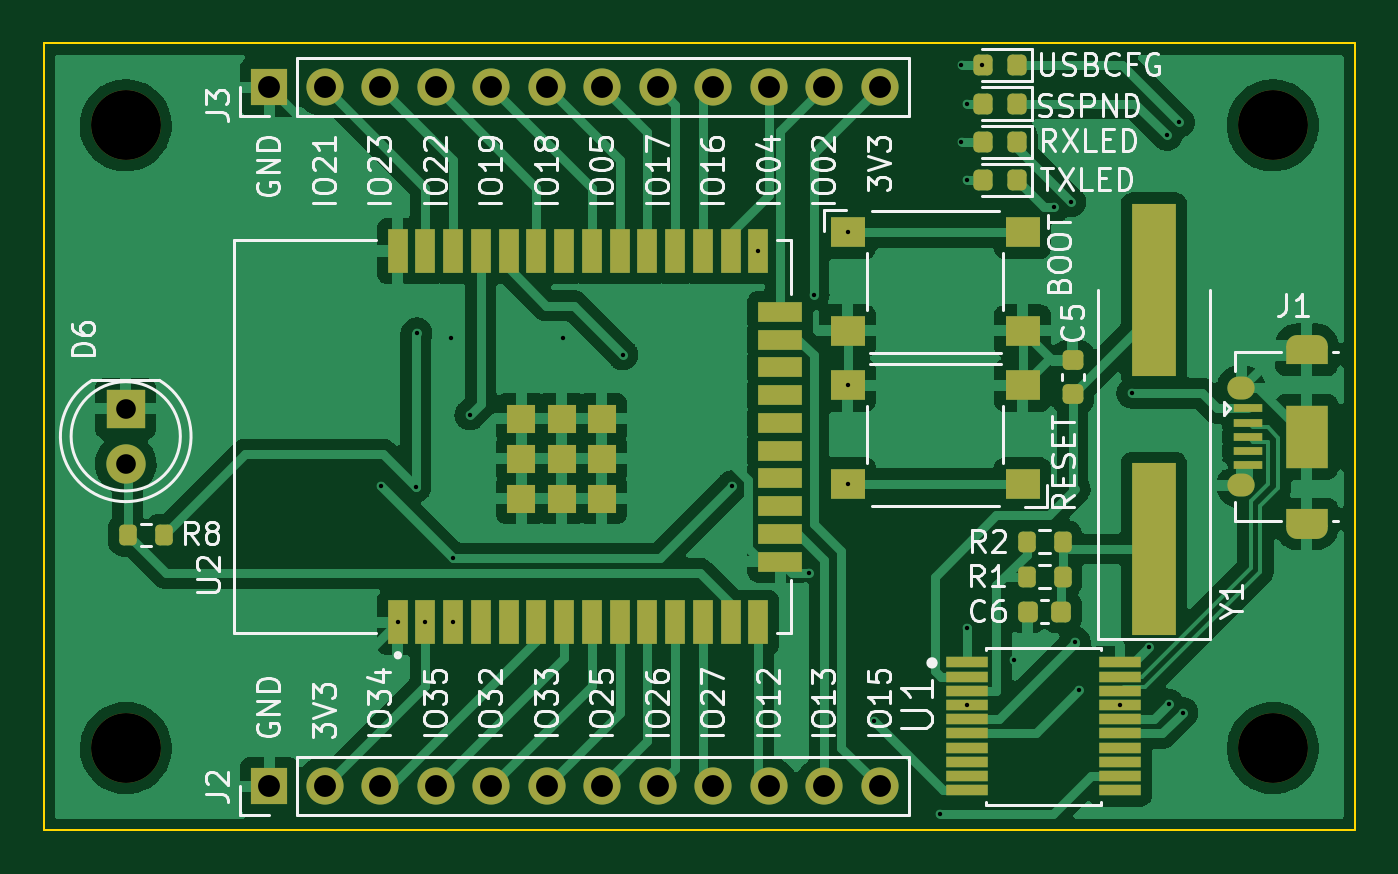
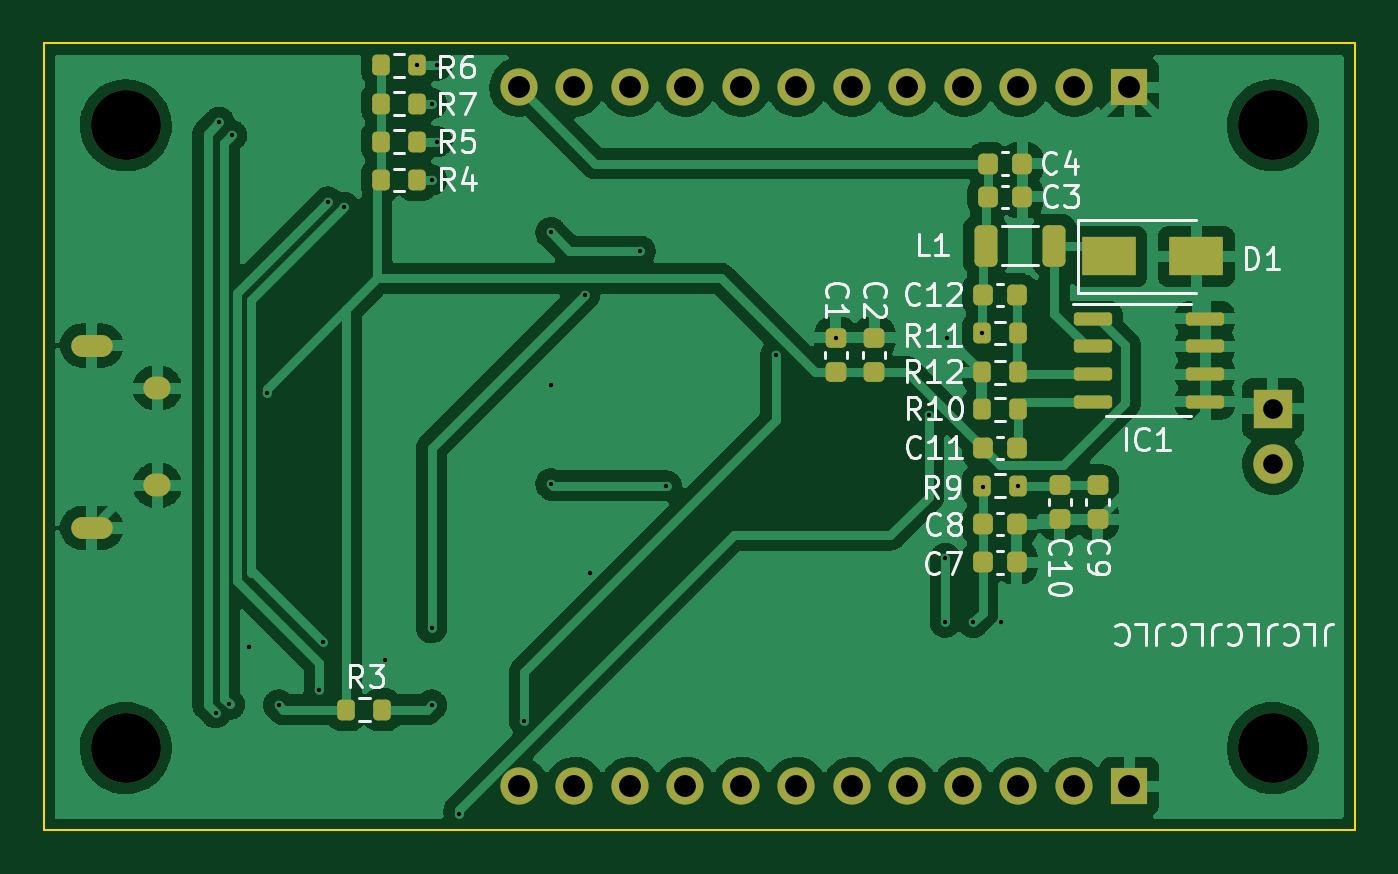
Circuit board: 9 layer files. Board 60.0 x 36.0 mm.
- bottom_copper: ir_daughter_board-B_Cu.gbr (175154 bytes)
- bottom_mask: ir_daughter_board-B_Mask.gbr (4731 bytes)
- bottom_silk: ir_daughter_board-B_Silkscreen.gbr (21764 bytes)
- outline: ir_daughter_board-Edge_Cuts.gbr (690 bytes)
- top_copper: ir_daughter_board-F_Cu.gbr (134386 bytes)
- top_mask: ir_daughter_board-F_Mask.gbr (5860 bytes)
- top_silk: ir_daughter_board-F_Silkscreen.gbr (46598 bytes)
- drill: ir_daughter_board-NPTH.drl (401 bytes)
- drill: ir_daughter_board-PTH.drl (1776 bytes)

=== bottom_copper: ir_daughter_board-B_Cu.gbr (175154 bytes, source omitted) ===
=== bottom_mask: ir_daughter_board-B_Mask.gbr ===
%TF.GenerationSoftware,KiCad,Pcbnew,6.0.0*%
%TF.CreationDate,2022-01-07T13:30:01+01:00*%
%TF.ProjectId,ir_daughter_board,69725f64-6175-4676-9874-65725f626f61,rev?*%
%TF.SameCoordinates,Original*%
%TF.FileFunction,Soldermask,Bot*%
%TF.FilePolarity,Negative*%
%FSLAX46Y46*%
G04 Gerber Fmt 4.6, Leading zero omitted, Abs format (unit mm)*
G04 Created by KiCad (PCBNEW 6.0.0) date 2022-01-07 13:30:01*
%MOMM*%
%LPD*%
G01*
G04 APERTURE LIST*
G04 Aperture macros list*
%AMRoundRect*
0 Rectangle with rounded corners*
0 $1 Rounding radius*
0 $2 $3 $4 $5 $6 $7 $8 $9 X,Y pos of 4 corners*
0 Add a 4 corners polygon primitive as box body*
4,1,4,$2,$3,$4,$5,$6,$7,$8,$9,$2,$3,0*
0 Add four circle primitives for the rounded corners*
1,1,$1+$1,$2,$3*
1,1,$1+$1,$4,$5*
1,1,$1+$1,$6,$7*
1,1,$1+$1,$8,$9*
0 Add four rect primitives between the rounded corners*
20,1,$1+$1,$2,$3,$4,$5,0*
20,1,$1+$1,$4,$5,$6,$7,0*
20,1,$1+$1,$6,$7,$8,$9,0*
20,1,$1+$1,$8,$9,$2,$3,0*%
G04 Aperture macros list end*
%ADD10O,1.700000X1.700000*%
%ADD11R,1.700000X1.700000*%
%ADD12O,1.900000X1.000000*%
%ADD13O,1.250000X1.050000*%
%ADD14C,3.200000*%
%ADD15RoundRect,0.200000X-0.200000X-0.275000X0.200000X-0.275000X0.200000X0.275000X-0.200000X0.275000X0*%
%ADD16RoundRect,0.200000X0.200000X0.275000X-0.200000X0.275000X-0.200000X-0.275000X0.200000X-0.275000X0*%
%ADD17RoundRect,0.150000X0.725000X0.150000X-0.725000X0.150000X-0.725000X-0.150000X0.725000X-0.150000X0*%
%ADD18RoundRect,0.225000X0.225000X0.250000X-0.225000X0.250000X-0.225000X-0.250000X0.225000X-0.250000X0*%
%ADD19R,2.500000X1.800000*%
%ADD20RoundRect,0.250000X-0.275000X-0.700000X0.275000X-0.700000X0.275000X0.700000X-0.275000X0.700000X0*%
%ADD21RoundRect,0.225000X-0.250000X0.225000X-0.250000X-0.225000X0.250000X-0.225000X0.250000X0.225000X0*%
%ADD22RoundRect,0.225000X0.250000X-0.225000X0.250000X0.225000X-0.250000X0.225000X-0.250000X-0.225000X0*%
%ADD23C,1.800000*%
%ADD24R,1.800000X1.800000*%
G04 APERTURE END LIST*
D10*
%TO.C,J2*%
X135255000Y-111000000D03*
X132715000Y-111000000D03*
X130175000Y-111000000D03*
X127635000Y-111000000D03*
X125095000Y-111000000D03*
X122555000Y-111000000D03*
X120015000Y-111000000D03*
X117475000Y-111000000D03*
X114935000Y-111000000D03*
X112395000Y-111000000D03*
X109855000Y-111000000D03*
D11*
X107315000Y-111000000D03*
%TD*%
%TO.C,J3*%
X107315000Y-79000000D03*
D10*
X109855000Y-79000000D03*
X112395000Y-79000000D03*
X114935000Y-79000000D03*
X117475000Y-79000000D03*
X120015000Y-79000000D03*
X122555000Y-79000000D03*
X125095000Y-79000000D03*
X127635000Y-79000000D03*
X130175000Y-79000000D03*
X132715000Y-79000000D03*
X135255000Y-79000000D03*
%TD*%
D12*
%TO.C,J1*%
X154800000Y-90825000D03*
D13*
X151800000Y-97225000D03*
X151800000Y-92775000D03*
D12*
X154800000Y-99175000D03*
%TD*%
D14*
%TO.C,H4*%
X100750000Y-80750000D03*
%TD*%
%TO.C,H3*%
X153250000Y-109250000D03*
%TD*%
%TO.C,H2*%
X100750000Y-109250000D03*
%TD*%
%TO.C,H1*%
X153250000Y-80750000D03*
%TD*%
D15*
%TO.C,R12*%
X112425000Y-92048000D03*
X114075000Y-92048000D03*
%TD*%
D16*
%TO.C,R11*%
X112425000Y-90250000D03*
X114075000Y-90250000D03*
%TD*%
D15*
%TO.C,R10*%
X114075000Y-93750000D03*
X112425000Y-93750000D03*
%TD*%
D17*
%TO.C,IC1*%
X103850000Y-89595000D03*
X103850000Y-90865000D03*
X103850000Y-92135000D03*
X103850000Y-93405000D03*
X109000000Y-93405000D03*
X109000000Y-92135000D03*
X109000000Y-90865000D03*
X109000000Y-89595000D03*
%TD*%
D18*
%TO.C,C12*%
X112475000Y-88500000D03*
X114025000Y-88500000D03*
%TD*%
%TO.C,C11*%
X114025000Y-95500000D03*
X112475000Y-95500000D03*
%TD*%
D19*
%TO.C,D1*%
X104250000Y-86750000D03*
X108250000Y-86750000D03*
%TD*%
D18*
%TO.C,C8*%
X114025000Y-99000000D03*
X112475000Y-99000000D03*
%TD*%
D20*
%TO.C,L1*%
X113900000Y-86250000D03*
X110750000Y-86250000D03*
%TD*%
D21*
%TO.C,C10*%
X110500000Y-97225000D03*
X110500000Y-98775000D03*
%TD*%
D15*
%TO.C,R7*%
X139925000Y-79750000D03*
X141575000Y-79750000D03*
%TD*%
D22*
%TO.C,C2*%
X119000000Y-92025000D03*
X119000000Y-90475000D03*
%TD*%
D23*
%TO.C,D6*%
X100750000Y-96250000D03*
D24*
X100750000Y-93710000D03*
%TD*%
D18*
%TO.C,C3*%
X112225000Y-84024000D03*
X113775000Y-84024000D03*
%TD*%
D16*
%TO.C,R3*%
X141500000Y-107500000D03*
X143150000Y-107500000D03*
%TD*%
D22*
%TO.C,C1*%
X120750000Y-90475000D03*
X120750000Y-92025000D03*
%TD*%
D18*
%TO.C,C7*%
X114025000Y-100750000D03*
X112475000Y-100750000D03*
%TD*%
%TO.C,C4*%
X113775000Y-82500000D03*
X112225000Y-82500000D03*
%TD*%
D16*
%TO.C,R6*%
X141575000Y-78000000D03*
X139925000Y-78000000D03*
%TD*%
D15*
%TO.C,R5*%
X139925000Y-81500000D03*
X141575000Y-81500000D03*
%TD*%
D21*
%TO.C,C9*%
X108774999Y-97224999D03*
X108774999Y-98774999D03*
%TD*%
D16*
%TO.C,R4*%
X139925000Y-83250000D03*
X141575000Y-83250000D03*
%TD*%
D15*
%TO.C,R9*%
X112425000Y-97250000D03*
X114075000Y-97250000D03*
%TD*%
M02*

=== bottom_silk: ir_daughter_board-B_Silkscreen.gbr (21764 bytes, source omitted) ===
=== outline: ir_daughter_board-Edge_Cuts.gbr ===
%TF.GenerationSoftware,KiCad,Pcbnew,6.0.0*%
%TF.CreationDate,2022-01-07T13:30:01+01:00*%
%TF.ProjectId,ir_daughter_board,69725f64-6175-4676-9874-65725f626f61,rev?*%
%TF.SameCoordinates,Original*%
%TF.FileFunction,Profile,NP*%
%FSLAX46Y46*%
G04 Gerber Fmt 4.6, Leading zero omitted, Abs format (unit mm)*
G04 Created by KiCad (PCBNEW 6.0.0) date 2022-01-07 13:30:01*
%MOMM*%
%LPD*%
G01*
G04 APERTURE LIST*
%TA.AperFunction,Profile*%
%ADD10C,0.100000*%
%TD*%
G04 APERTURE END LIST*
D10*
X97000000Y-77000000D02*
X157000000Y-77000000D01*
X157000000Y-77000000D02*
X157000000Y-113000000D01*
X157000000Y-113000000D02*
X97000000Y-113000000D01*
X97000000Y-113000000D02*
X97000000Y-77000000D01*
M02*

=== top_copper: ir_daughter_board-F_Cu.gbr (134386 bytes, source omitted) ===
=== top_mask: ir_daughter_board-F_Mask.gbr ===
%TF.GenerationSoftware,KiCad,Pcbnew,6.0.0*%
%TF.CreationDate,2022-01-07T13:30:01+01:00*%
%TF.ProjectId,ir_daughter_board,69725f64-6175-4676-9874-65725f626f61,rev?*%
%TF.SameCoordinates,Original*%
%TF.FileFunction,Soldermask,Top*%
%TF.FilePolarity,Negative*%
%FSLAX46Y46*%
G04 Gerber Fmt 4.6, Leading zero omitted, Abs format (unit mm)*
G04 Created by KiCad (PCBNEW 6.0.0) date 2022-01-07 13:30:01*
%MOMM*%
%LPD*%
G01*
G04 APERTURE LIST*
G04 Aperture macros list*
%AMRoundRect*
0 Rectangle with rounded corners*
0 $1 Rounding radius*
0 $2 $3 $4 $5 $6 $7 $8 $9 X,Y pos of 4 corners*
0 Add a 4 corners polygon primitive as box body*
4,1,4,$2,$3,$4,$5,$6,$7,$8,$9,$2,$3,0*
0 Add four circle primitives for the rounded corners*
1,1,$1+$1,$2,$3*
1,1,$1+$1,$4,$5*
1,1,$1+$1,$6,$7*
1,1,$1+$1,$8,$9*
0 Add four rect primitives between the rounded corners*
20,1,$1+$1,$2,$3,$4,$5,0*
20,1,$1+$1,$4,$5,$6,$7,0*
20,1,$1+$1,$6,$7,$8,$9,0*
20,1,$1+$1,$8,$9,$2,$3,0*%
G04 Aperture macros list end*
%ADD10R,2.000000X7.875000*%
%ADD11R,0.900000X2.000000*%
%ADD12R,2.000000X0.900000*%
%ADD13R,1.330000X1.330000*%
%ADD14O,1.700000X1.700000*%
%ADD15R,1.700000X1.700000*%
%ADD16R,1.900000X0.875000*%
%ADD17O,1.900000X1.000000*%
%ADD18O,1.250000X1.050000*%
%ADD19R,1.900000X2.900000*%
%ADD20R,1.350000X0.400000*%
%ADD21C,3.200000*%
%ADD22R,1.600000X1.400000*%
%ADD23RoundRect,0.218750X0.218750X0.256250X-0.218750X0.256250X-0.218750X-0.256250X0.218750X-0.256250X0*%
%ADD24RoundRect,0.200000X-0.200000X-0.275000X0.200000X-0.275000X0.200000X0.275000X-0.200000X0.275000X0*%
%ADD25R,1.900000X0.480000*%
%ADD26RoundRect,0.225000X0.250000X-0.225000X0.250000X0.225000X-0.250000X0.225000X-0.250000X-0.225000X0*%
%ADD27C,1.800000*%
%ADD28R,1.800000X1.800000*%
%ADD29RoundRect,0.225000X-0.225000X-0.250000X0.225000X-0.250000X0.225000X0.250000X-0.225000X0.250000X0*%
G04 APERTURE END LIST*
D10*
%TO.C,Y1*%
X147800000Y-100137500D03*
X147800000Y-88262500D03*
%TD*%
D11*
%TO.C,U2*%
X113195000Y-103500000D03*
X114465000Y-103500000D03*
X115735000Y-103500000D03*
X117005000Y-103500000D03*
X118275000Y-103500000D03*
X119545000Y-103500000D03*
X120815000Y-103500000D03*
X122085000Y-103500000D03*
X123355000Y-103500000D03*
X124625000Y-103500000D03*
X125895000Y-103500000D03*
X127165000Y-103500000D03*
X128435000Y-103500000D03*
X129705000Y-103500000D03*
D12*
X130705000Y-100715000D03*
X130705000Y-99445000D03*
X130705000Y-98175000D03*
X130705000Y-96905000D03*
X130705000Y-95635000D03*
X130705000Y-94365000D03*
X130705000Y-93095000D03*
X130705000Y-91825000D03*
X130705000Y-90555000D03*
X130705000Y-89285000D03*
D11*
X129705000Y-86500000D03*
X128435000Y-86500000D03*
X127165000Y-86500000D03*
X125895000Y-86500000D03*
X124625000Y-86500000D03*
X123355000Y-86500000D03*
X122085000Y-86500000D03*
X120815000Y-86500000D03*
X119545000Y-86500000D03*
X118275000Y-86500000D03*
X117005000Y-86500000D03*
X115735000Y-86500000D03*
X114465000Y-86500000D03*
X113195000Y-86500000D03*
D13*
X118860000Y-97835000D03*
X118860000Y-96000000D03*
X118860000Y-94165000D03*
X120695000Y-97835000D03*
X120695000Y-96000000D03*
X120695000Y-94165000D03*
X122530000Y-97835000D03*
X122530000Y-96000000D03*
X122530000Y-94165000D03*
%TD*%
D14*
%TO.C,J2*%
X135255000Y-111000000D03*
X132715000Y-111000000D03*
X130175000Y-111000000D03*
X127635000Y-111000000D03*
X125095000Y-111000000D03*
X122555000Y-111000000D03*
X120015000Y-111000000D03*
X117475000Y-111000000D03*
X114935000Y-111000000D03*
X112395000Y-111000000D03*
X109855000Y-111000000D03*
D15*
X107315000Y-111000000D03*
%TD*%
%TO.C,J3*%
X107315000Y-79000000D03*
D14*
X109855000Y-79000000D03*
X112395000Y-79000000D03*
X114935000Y-79000000D03*
X117475000Y-79000000D03*
X120015000Y-79000000D03*
X122555000Y-79000000D03*
X125095000Y-79000000D03*
X127635000Y-79000000D03*
X130175000Y-79000000D03*
X132715000Y-79000000D03*
X135255000Y-79000000D03*
%TD*%
D16*
%TO.C,J1*%
X154800000Y-91262500D03*
D17*
X154800000Y-90825000D03*
D16*
X154800000Y-98737500D03*
D18*
X151800000Y-97225000D03*
D19*
X154800000Y-95000000D03*
D18*
X151800000Y-92775000D03*
D17*
X154800000Y-99175000D03*
D20*
X152125000Y-96300000D03*
X152125000Y-95650000D03*
X152125000Y-95000000D03*
X152125000Y-94350000D03*
X152125000Y-93700000D03*
%TD*%
D21*
%TO.C,H4*%
X100750000Y-80750000D03*
%TD*%
%TO.C,H3*%
X153250000Y-109250000D03*
%TD*%
%TO.C,H2*%
X100750000Y-109250000D03*
%TD*%
%TO.C,H1*%
X153250000Y-80750000D03*
%TD*%
D22*
%TO.C,SW1*%
X133795000Y-85650000D03*
X141795000Y-85650000D03*
X133795000Y-90150000D03*
X141795000Y-90150000D03*
%TD*%
D23*
%TO.C,D4*%
X141537500Y-78000000D03*
X139962500Y-78000000D03*
%TD*%
D22*
%TO.C,SW2*%
X133795000Y-92650000D03*
X141795000Y-92650000D03*
X133795000Y-97150000D03*
X141795000Y-97150000D03*
%TD*%
D23*
%TO.C,D2*%
X139962500Y-83250000D03*
X141537500Y-83250000D03*
%TD*%
%TO.C,D5*%
X141537500Y-79750000D03*
X139962500Y-79750000D03*
%TD*%
%TO.C,D3*%
X139962500Y-81500000D03*
X141537500Y-81500000D03*
%TD*%
D24*
%TO.C,R2*%
X143625000Y-99800000D03*
X141975000Y-99800000D03*
%TD*%
D25*
%TO.C,U1*%
X139245000Y-105325000D03*
X139245000Y-105975000D03*
X139245000Y-106625000D03*
X139245000Y-107275000D03*
X139245000Y-107925000D03*
X139245000Y-108575000D03*
X139245000Y-109225000D03*
X139245000Y-109875000D03*
X139245000Y-110525000D03*
X139245000Y-111175000D03*
X146255000Y-111175000D03*
X146255000Y-110525000D03*
X146255000Y-109875000D03*
X146255000Y-109225000D03*
X146255000Y-108575000D03*
X146255000Y-107925000D03*
X146255000Y-107275000D03*
X146255000Y-106625000D03*
X146255000Y-105975000D03*
X146255000Y-105325000D03*
%TD*%
D24*
%TO.C,R1*%
X143625000Y-101400000D03*
X141975000Y-101400000D03*
%TD*%
D26*
%TO.C,C5*%
X144100000Y-91500000D03*
X144100000Y-93050000D03*
%TD*%
D27*
%TO.C,D6*%
X100750000Y-96250000D03*
D28*
X100750000Y-93710000D03*
%TD*%
D24*
%TO.C,R8*%
X102500000Y-99500000D03*
X100850000Y-99500000D03*
%TD*%
D29*
%TO.C,C6*%
X142025000Y-103000000D03*
X143575000Y-103000000D03*
%TD*%
M02*

=== top_silk: ir_daughter_board-F_Silkscreen.gbr (46598 bytes, source omitted) ===
=== drill: ir_daughter_board-NPTH.drl ===
M48
; DRILL file {KiCad 6.0.0} date Fri 07 Jan 2022 13:30:06 CET
; FORMAT={-:-/ absolute / inch / decimal}
; #@! TF.CreationDate,2022-01-07T13:30:06+01:00
; #@! TF.GenerationSoftware,Kicad,Pcbnew,6.0.0
; #@! TF.FileFunction,NonPlated,1,2,NPTH
FMAT,2
INCH
; #@! TA.AperFunction,NonPlated,NPTH,ComponentDrill
T1C0.1260
%
G90
G05
T1
X3.9665Y-3.1791
X3.9665Y-4.3012
X6.0335Y-3.1791
X6.0335Y-4.3012
T0
M30

=== drill: ir_daughter_board-PTH.drl ===
M48
; DRILL file {KiCad 6.0.0} date Fri 07 Jan 2022 13:30:06 CET
; FORMAT={-:-/ absolute / inch / decimal}
; #@! TF.CreationDate,2022-01-07T13:30:06+01:00
; #@! TF.GenerationSoftware,Kicad,Pcbnew,6.0.0
; #@! TF.FileFunction,Plated,1,2,PTH
FMAT,2
INCH
; #@! TA.AperFunction,Plated,PTH,ViaDrill
T1C0.0079
; #@! TA.AperFunction,Plated,PTH,ComponentDrill
T2C0.0236
; #@! TA.AperFunction,Plated,PTH,ComponentDrill
T3C0.0256
; #@! TA.AperFunction,Plated,PTH,ComponentDrill
T4C0.0354
; #@! TA.AperFunction,Plated,PTH,ComponentDrill
T5C0.0394
%
G90
G05
T1
X4.4262Y-3.8287
X4.4565Y-4.0748
X4.4892Y-3.8307
X4.4911Y-3.5531
X4.5065Y-4.0748
X4.5531Y-3.562
X4.5565Y-3.9591
X4.5571Y-4.0748
X4.5866Y-3.7008
X4.7539Y-3.562
X4.8622Y-3.5925
X5.0591Y-3.8287
X5.1065Y-3.4055
X5.1969Y-3.9862
X5.2067Y-3.4843
X5.2675Y-3.372
X5.2675Y-3.6476
X5.2675Y-3.8248
X5.315Y-4.252
X5.4331Y-4.4193
X5.4724Y-3.0709
X5.4724Y-3.2087
X5.4821Y-4.2234
X5.4823Y-3.1398
X5.4823Y-3.2776
X5.4823Y-4.0846
X5.5089Y-3.0709
X5.5669Y-4.1417
X5.6398Y-3.3268
X5.6693Y-3.3169
X5.6772Y-4.1102
X5.685Y-4.1969
X5.7581Y-4.2234
X5.7795Y-3.6614
X5.811Y-4.1181
X5.8425Y-3.1969
X5.8465Y-4.2224
X5.8649Y-3.1733
X5.8713Y-4.2372
T4
X3.9665Y-3.6894
X3.9665Y-3.7894
T5
X4.225Y-3.1102
X4.225Y-4.3701
X4.325Y-3.1102
X4.325Y-4.3701
X4.425Y-3.1102
X4.425Y-4.3701
X4.525Y-3.1102
X4.525Y-4.3701
X4.625Y-3.1102
X4.625Y-4.3701
X4.725Y-3.1102
X4.725Y-4.3701
X4.825Y-3.1102
X4.825Y-4.3701
X4.925Y-3.1102
X4.925Y-4.3701
X5.025Y-3.1102
X5.025Y-4.3701
X5.125Y-3.1102
X5.125Y-4.3701
X5.225Y-3.1102
X5.225Y-4.3701
X5.325Y-3.1102
X5.325Y-4.3701
T2
G00X6.0807Y-3.5758
M15
G01X6.1083Y-3.5758
M16
G05
G00X6.0807Y-3.9045
M15
G01X6.1083Y-3.9045
M16
G05
T3
G00X5.9724Y-3.6526
M15
G01X5.9803Y-3.6526
M16
G05
G00X5.9724Y-3.8278
M15
G01X5.9803Y-3.8278
M16
G05
T0
M30
